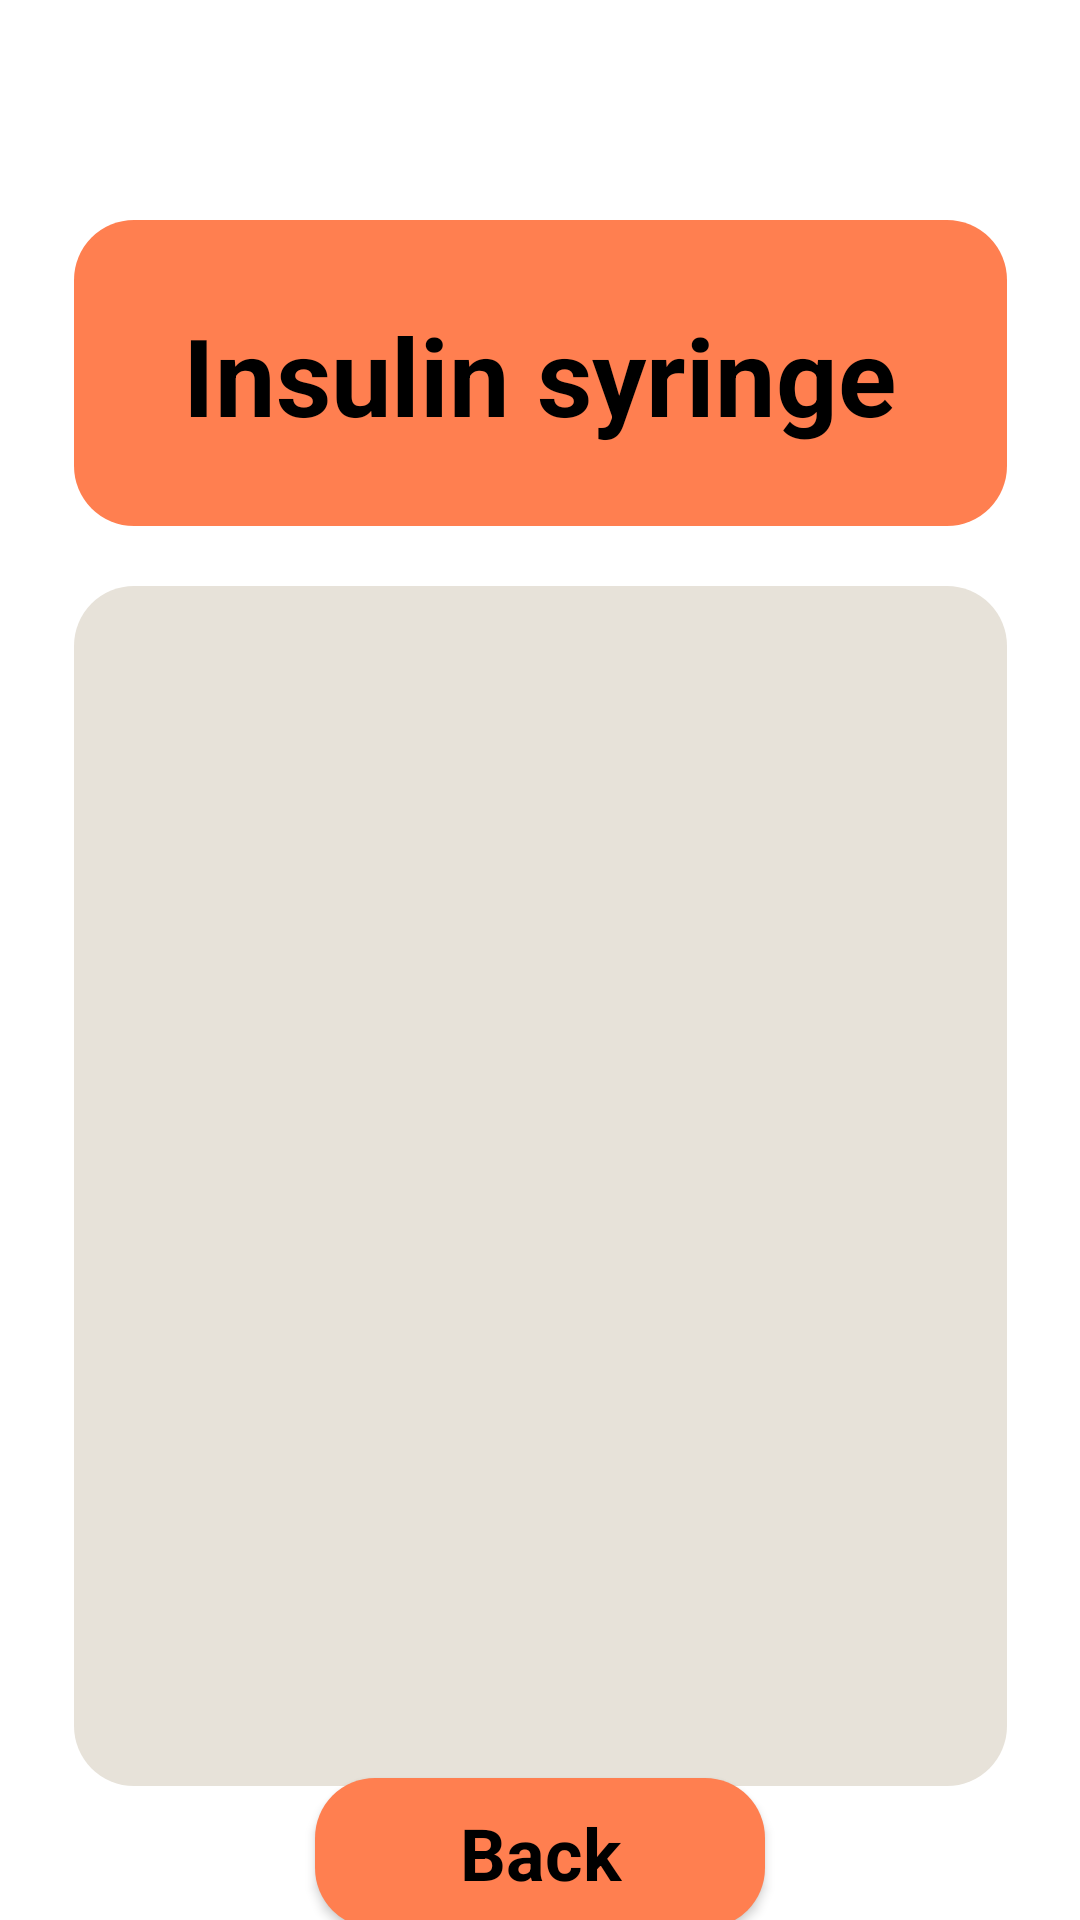

Layout XML and referenced resources for this Android screen:
<!-- AndroidManifest.xml: application theme Theme.BloodGlucose -->
<!-- res/layout/insulin.xml -->
<?xml version="1.0" encoding="utf-8"?>
<androidx.constraintlayout.widget.ConstraintLayout xmlns:android="http://schemas.android.com/apk/res/android"
    xmlns:app="http://schemas.android.com/apk/res-auto"
    android:layout_width="match_parent"
    android:layout_height="match_parent"
    android:background="@color/screen_background">

    <View
        android:id="@+id/rectangle_or_profile"
        android:layout_width="311dp"
        android:layout_height="102dp"
        android:layout_centerHorizontal="true"
        android:layout_marginTop="20dp"
        android:background="@drawable/orange_rectangle"
        app:layout_constraintBottom_toBottomOf="parent"
        app:layout_constraintEnd_toEndOf="parent"
        app:layout_constraintStart_toStartOf="parent"
        app:layout_constraintTop_toTopOf="parent"
        app:layout_constraintVertical_bias="0.103" />

    <TextView
        android:id="@+id/string_profile"
        android:layout_width="268dp"
        android:layout_height="100dp"
        android:layout_centerHorizontal="true"
        android:layout_gravity="center_horizontal|center"
        android:layout_marginTop="20dp"
        android:gravity="center"
        android:text="@string/string_insulin"
        android:textColor="@color/color_text"
        android:textSize="36sp"
        android:textStyle="bold"
        app:layout_constraintBottom_toBottomOf="parent"
        app:layout_constraintEnd_toEndOf="parent"
        app:layout_constraintHorizontal_bias="0.496"
        app:layout_constraintStart_toStartOf="parent"
        app:layout_constraintTop_toTopOf="parent"
        app:layout_constraintVertical_bias="0.106" />

    <ListView
        android:id="@+id/listView"
        android:layout_width="311dp"
        android:layout_height="400dp"
        android:layout_marginStart="50dp"
        android:layout_marginTop="20dp"
        android:layout_marginEnd="50dp"
        android:background="@drawable/grey_rectangle"
        app:layout_constraintEnd_toEndOf="parent"
        app:layout_constraintStart_toStartOf="parent"
        app:layout_constraintTop_toBottomOf="@+id/rectangle_or_profile" />

    <Button
        android:id="@+id/button_back_insulin"
        style="@style/Base.Theme.BloodGlucose"
        android:layout_width="150dp"
        android:layout_height="50dp"
        android:background="@drawable/orange_rectangle"
        android:text="@string/string_back"
        android:textColor="@color/color_text"
        android:textSize="24sp"
        android:textStyle="bold"
        app:layout_constraintBottom_toBottomOf="parent"
        app:layout_constraintEnd_toEndOf="parent"
        app:layout_constraintStart_toStartOf="parent"
        app:layout_constraintTop_toBottomOf="@+id/listView" />
</androidx.constraintlayout.widget.ConstraintLayout>
<!-- resources referenced by this layout -->
<resources>
  <color name="color_text">#000000</color>
  <color name="screen_background">#FFFFFF</color>
  <!-- drawable grey_rectangle (drawable) -->
  <?xml version="1.0" encoding="utf-8"?>
  <shape xmlns:android="http://schemas.android.com/apk/res/android"
      android:shape="rectangle" >
      <corners android:radius="20dp" />
      <solid android:color="@color/light_gray" />
  </shape>
  <!-- drawable orange_rectangle (drawable) -->
  <?xml version="1.0" encoding="utf-8"?>
  <shape xmlns:android="http://schemas.android.com/apk/res/android"
      android:shape="rectangle" >
      <solid android:color="@color/orange_color" />
      <corners android:radius="20dp"/>
  </shape>
  <string name="string_back">Back</string>
  <string name="string_insulin">Insulin syringe</string>
  <style name="Base.Theme.BloodGlucose" parent="Base.Theme.AppCompat">
  		
  		<item name="backgroundColor">@color/orange_color</item>
  		<item name="android:colorButtonNormal">@color/orange_color</item>
  
  	</style>
  <style name="Theme.BloodGlucose" parent="Base.Theme.BloodGlucose" />
  <color name="light_gray">#E7E2D9</color>
  <color name="orange_color">#FF7F50</color>
</resources>
